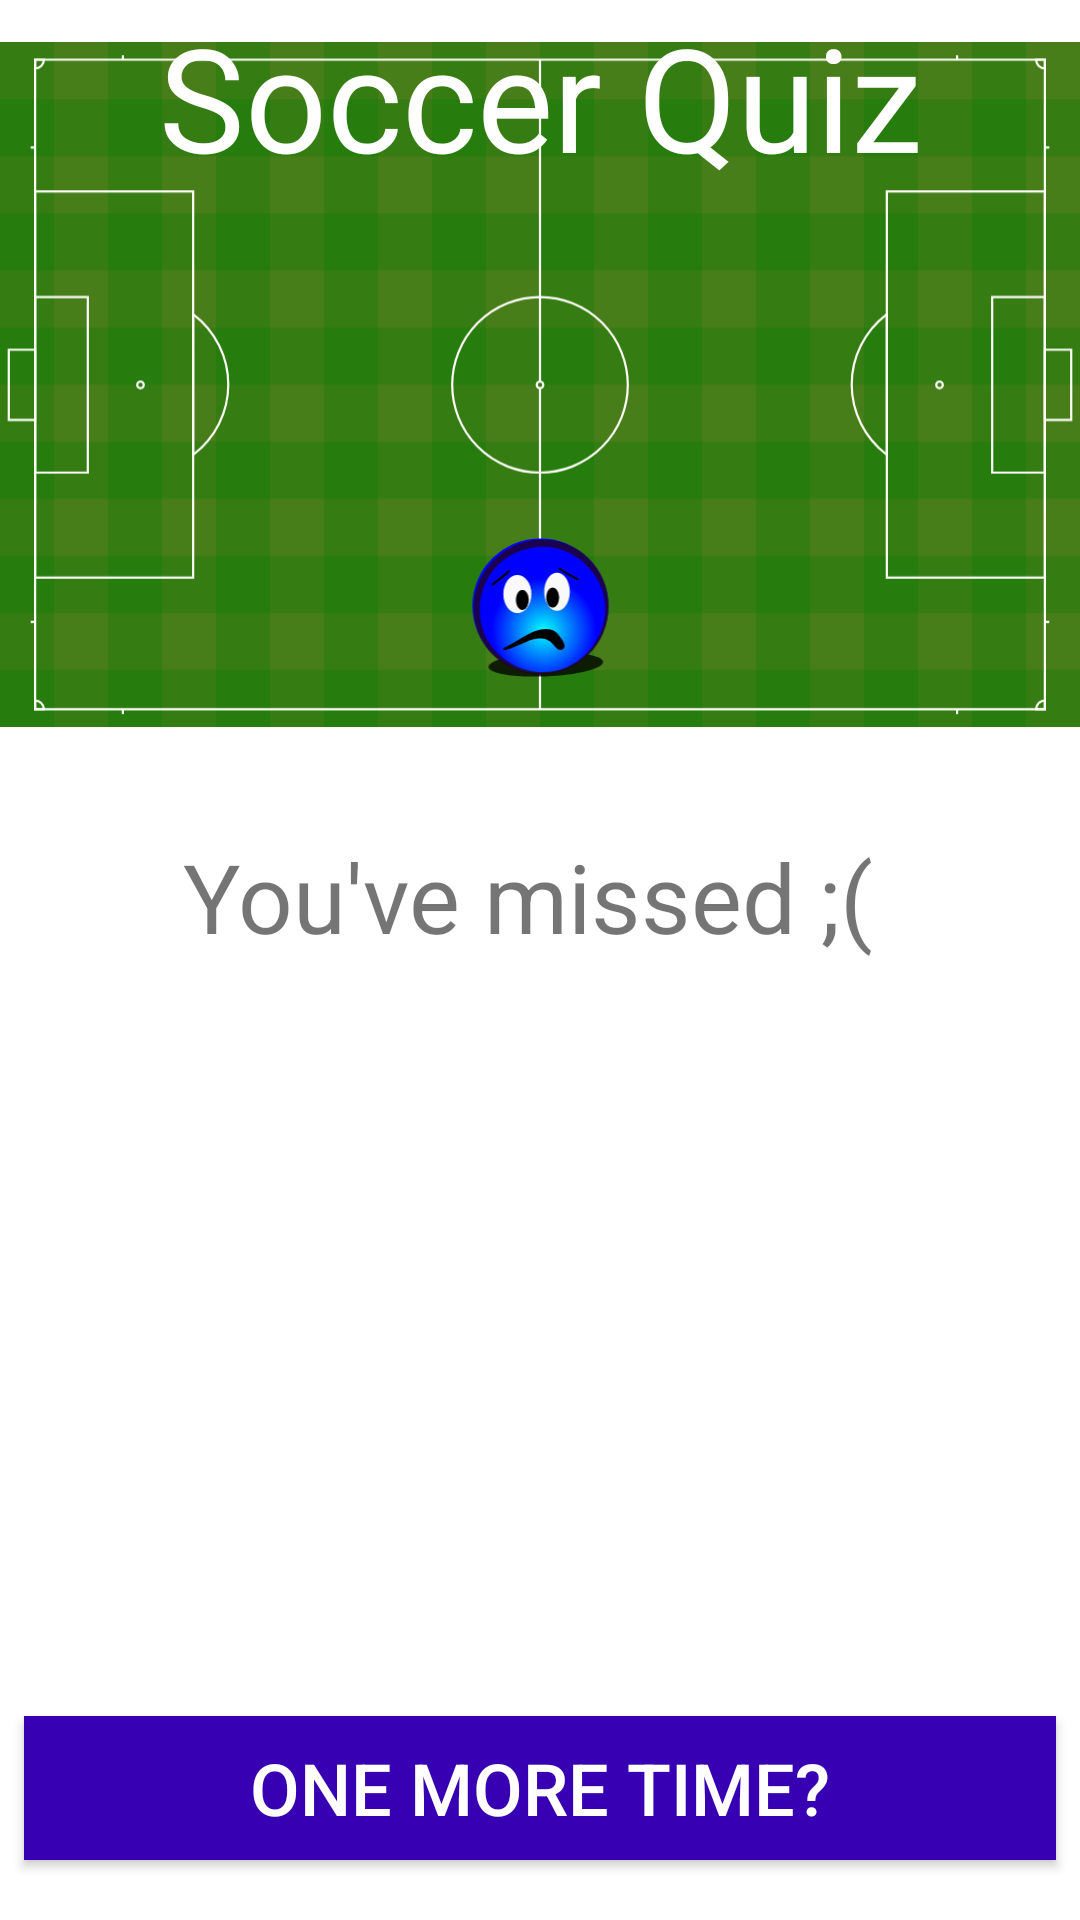

Here is an Android app screen rendered from its layout file. Give the layout XML and the strings, colors and styles it references.
<!-- AndroidManifest.xml: application theme Theme.SoccerQuiz -->
<!-- res/layout/fragment_miis.xml -->
<?xml version="1.0" encoding="utf-8"?>
<layout xmlns:android="http://schemas.android.com/apk/res/android"
    xmlns:tools="http://schemas.android.com/tools"
    xmlns:app="http://schemas.android.com/apk/res-auto"
    tools:context=".MiisFragment">

    <androidx.constraintlayout.widget.ConstraintLayout
        android:id="@+id/missLayout"
        android:layout_width="match_parent"
        android:layout_height="match_parent">


        <ImageView
            android:id="@+id/footbalFieldImageView"
            android:layout_width="wrap_content"
            android:layout_height="wrap_content"
            android:layout_marginBottom="8dp"
            android:src="@drawable/ic_football_field"
            app:layout_constraintBottom_toTopOf="@+id/guideline"
            app:layout_constraintEnd_toEndOf="parent"
            app:layout_constraintHorizontal_bias="0.0"
            app:layout_constraintStart_toStartOf="parent" />

        <androidx.constraintlayout.widget.Guideline
            android:id="@+id/guideline"
            android:layout_width="wrap_content"
            android:layout_height="wrap_content"
            android:orientation="horizontal"
            app:layout_constraintGuide_begin="453dp" />

        <ImageView
            android:id="@+id/smileyImageView"
            android:layout_width="55dp"
            android:layout_height="49dp"
            android:src="@drawable/ic_smiley"
            app:layout_constraintBottom_toBottomOf="@+id/footbalFieldImageView"
            app:layout_constraintEnd_toEndOf="parent"
            app:layout_constraintStart_toStartOf="parent"
            app:layout_constraintTop_toTopOf="parent"
            app:layout_constraintVertical_bias="0.45" />

        <TextView
            android:id="@+id/titleTextView"
            android:layout_width="wrap_content"
            android:layout_height="wrap_content"
            android:fontFamily="@font/bangers"
            android:text="@string/soccer_quiz"
            android:textAlignment="center"
            android:textColor="@color/white"
            android:textSize="48sp"
            app:layout_constraintEnd_toEndOf="parent"
            app:layout_constraintStart_toStartOf="parent"
            app:layout_constraintTop_toTopOf="parent" />

        <TextView
            android:id="@+id/missTextView"
            android:layout_width="wrap_content"
            android:layout_height="wrap_content"
            android:layout_marginTop="50dp"
            android:paddingStart="8dp"
            android:paddingEnd="8dp"
            android:text="You've missed ;( "
            android:textSize="32sp"
            app:layout_constraintEnd_toEndOf="parent"
            app:layout_constraintStart_toStartOf="parent"
            app:layout_constraintTop_toBottomOf="@+id/smileyImageView" />

        <Button
            android:id="@+id/oneMoreTimeButton"
            android:layout_width="0dp"
            android:layout_height="wrap_content"
            android:layout_marginStart="8dp"
            android:layout_marginTop="50dp"
            android:layout_marginEnd="8dp"
            android:layout_marginBottom="20dp"
            android:background="@color/design_default_color_primary_dark"
            android:text="One more time?"
            android:textColor="@color/white"
            android:textSize="24sp"
            app:layout_constraintBottom_toBottomOf="parent"
            app:layout_constraintEnd_toEndOf="parent"
            app:layout_constraintHorizontal_bias="0.0"
            app:layout_constraintStart_toStartOf="parent"/>
    </androidx.constraintlayout.widget.ConstraintLayout>

</layout>
<!-- resources referenced by this layout -->
<resources>
  <!-- drawable ic_football_field: vector/xml drawable (drawable, 8204 chars, omitted) -->
  <!-- drawable ic_smiley: vector/xml drawable (drawable, 6593 chars, omitted) -->
  <string name="soccer_quiz">Soccer Quiz</string>
  <style name="Theme.SoccerQuiz" parent="Theme.MaterialComponents.DayNight.DarkActionBar">
          
          <item name="colorPrimary">@color/purple_500</item>
          <item name="colorPrimaryVariant">@color/purple_700</item>
          <item name="colorOnPrimary">@color/white</item>
          
          <item name="colorSecondary">@color/teal_200</item>
          <item name="colorSecondaryVariant">@color/teal_700</item>
          <item name="colorOnSecondary">@color/black</item>
          
          <item name="android:statusBarColor" tools:targetApi="l">?attr/colorPrimaryVariant</item>
          
      </style>
  <!-- not gathered from this repository: default colours our renderer supplied (Android Studio template values) -->
  <color name="purple_500">#FF6200EE</color>
  <color name="purple_700">#FF3700B3</color>
  <color name="teal_200">#FF03DAC5</color>
  <color name="teal_700">#FF018786</color>
  <color name="black">#FF000000</color>
  <color name="white">#FFFFFFFF</color>
</resources>
